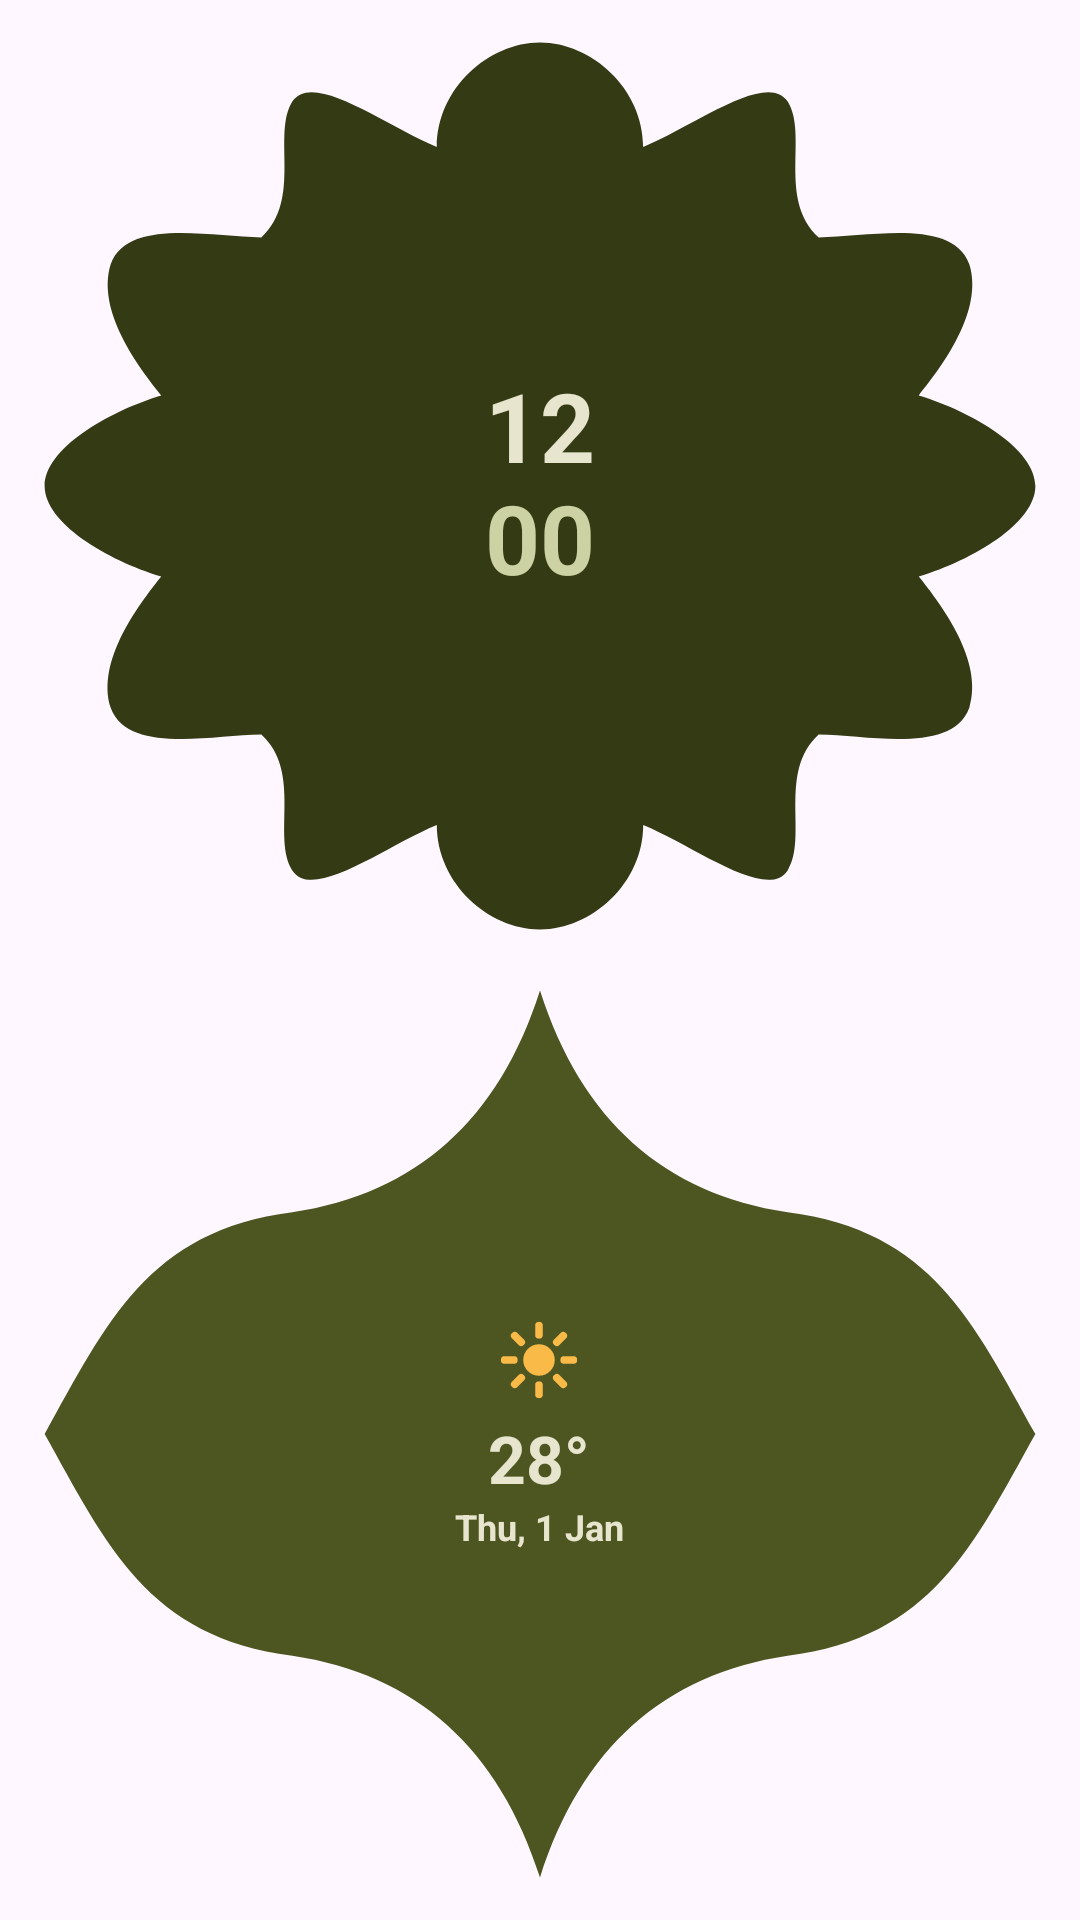

Android layout source for this screen:
<!-- AndroidManifest.xml: application theme Theme.MaterialThemes -->
<!-- res/layout/widget_scallop_2x3.xml -->
<?xml version="1.0" encoding="utf-8"?>
<LinearLayout xmlns:android="http://schemas.android.com/apk/res/android"
    android:id="@+id/widget_scallop_root"
    android:layout_width="match_parent"
    android:layout_height="match_parent"
    android:orientation="vertical"
    android:padding="8dp">

    
    <FrameLayout
        android:layout_width="match_parent"
        android:layout_height="0dp"
        android:layout_weight="1"
        android:background="@drawable/shape_scallop_12"
        android:padding="12dp">

        <LinearLayout
            android:layout_width="wrap_content"
            android:layout_height="wrap_content"
            android:layout_gravity="center"
            android:gravity="center"
            android:orientation="vertical">

            <TextClock
                android:id="@+id/clock_hour"
                android:layout_width="wrap_content"
                android:layout_height="wrap_content"
                android:format12Hour="hh"
                android:format24Hour="HH"
                android:includeFontPadding="false"
                android:textColor="@color/widget_text_primary"
                android:textSize="32sp"
                android:textStyle="bold" />

            <TextClock
                android:id="@+id/clock_minute"
                android:layout_width="wrap_content"
                android:layout_height="wrap_content"
                android:format12Hour="mm"
                android:format24Hour="mm"
                android:includeFontPadding="false"
                android:textColor="@color/widget_text_accent"
                android:textSize="32sp"
                android:textStyle="bold" />
        </LinearLayout>
    </FrameLayout>

    
    <FrameLayout
        android:layout_width="match_parent"
        android:layout_height="0dp"
        android:layout_weight="1"
        android:layout_marginTop="8dp"
        android:background="@drawable/shape_starburst_8"
        android:padding="12dp">

        <LinearLayout
            android:layout_width="wrap_content"
            android:layout_height="wrap_content"
            android:layout_gravity="center"
            android:gravity="center_horizontal"
            android:orientation="vertical">

            <ImageView
                android:id="@+id/img_weather"
                android:layout_width="28dp"
                android:layout_height="28dp"
                android:contentDescription="@string/sample_weather_condition"
                android:src="@drawable/ic_weather_sunny" />

            <TextView
                android:id="@+id/tv_temp"
                android:layout_width="wrap_content"
                android:layout_height="wrap_content"
                android:layout_marginTop="4dp"
                android:text="@string/sample_temp_large"
                android:textColor="@color/widget_text_on_secondary"
                android:textSize="22sp"
                android:textStyle="bold" />

            <TextClock
                android:id="@+id/clock_date"
                android:layout_width="wrap_content"
                android:layout_height="wrap_content"
                android:layout_marginTop="2dp"
                android:format12Hour="@string/format_clock_date_short"
                android:format24Hour="@string/format_clock_date_short"
                android:includeFontPadding="false"
                android:textColor="@color/widget_text_on_secondary"
                android:textSize="12sp"
                android:textStyle="bold" />
        </LinearLayout>
    </FrameLayout>
</LinearLayout>
<!-- resources referenced by this layout -->
<resources>
  <color name="widget_text_accent">#CCD2A3</color>
  <color name="widget_text_on_secondary">#E7E5CE</color>
  <color name="widget_text_primary">#E7E5CE</color>
  <!-- drawable ic_weather_sunny (drawable) -->
  <vector xmlns:android="http://schemas.android.com/apk/res/android"
      android:width="24dp"
      android:height="24dp"
      android:viewportWidth="24"
      android:viewportHeight="24">
      
      <path
          android:fillColor="@color/widget_accent_sun"
          android:pathData="M12,12m-4.5,0a4.5,4.5 0 1,1 9,0a4.5,4.5 0 1,1 -9,0" />
      
      <path
          android:strokeColor="@color/widget_accent_sun"
          android:strokeWidth="2.2"
          android:strokeLineCap="round"
          android:pathData="M12,2.2 L12,4.8 M12,19.2 L12,21.8 M2.2,12 L4.8,12 M19.2,12 L21.8,12 M5.07,5.07 L6.91,6.91 M17.09,17.09 L18.93,18.93 M5.07,18.93 L6.91,17.09 M17.09,6.91 L18.93,5.07" />
  </vector>
  <!-- drawable shape_scallop_12 (drawable) -->
  <vector xmlns:android="http://schemas.android.com/apk/res/android"
      android:width="120dp"
      android:height="120dp"
      android:viewportWidth="100"
      android:viewportHeight="100">
      <path
          android:fillColor="@color/widget_bg_primary"
          android:pathData="M 50,2 C 55,2 60,7 60,13.3 C 65,11 72,5 74,8.4 C 76,12 73,19 77,23.1 C 82,23 90,21 91.6,26 C 93,31 89,37 86.7,40.2 C 92,42 98,46 98,50 C 98,54 92,58 86.7,59.8 C 89,63 93,69 91.6,74 C 90,79 82,77 77,76.9 C 73,81 76,88 74,91.6 C 72,95 65,89 60,86.7 C 60,93 55,98 50,98 C 45,98 40,93 40,86.7 C 35,89 28,95 26,91.6 C 24,88 27,81 23,76.9 C 18,77 10,79 8.4,74 C 7,69 11,63 13.3,59.8 C 8,58 2,54 2,50 C 2,46 8,42 13.3,40.2 C 11,37 7,31 8.4,26 C 10,21 18,23 23,23.1 C 27,19 24,12 26,8.4 C 28,5 35,11 40,13.3 C 40,7 45,2 50,2 Z" />
  </vector>
  <!-- drawable shape_starburst_8 (drawable) -->
  <vector xmlns:android="http://schemas.android.com/apk/res/android"
      android:width="120dp"
      android:height="120dp"
      android:viewportWidth="100"
      android:viewportHeight="100">
      <path
          android:fillColor="@color/widget_bg_secondary"
          android:pathData="M 50,2 C 54,16 62,24 74,26 C 88,28 92,38 98,50 C 92,62 88,72 74,74 C 62,76 54,84 50,98 C 46,84 38,76 26,74 C 12,72 8,62 2,50 C 8,38 12,28 26,26 C 38,24 46,16 50,2 Z" />
  </vector>
  <string name="format_clock_date_short">EEE, d MMM</string>
  <string name="sample_temp_large">28°</string>
  <string name="sample_weather_condition">Partly Cloudy</string>
  <style name="Theme.MaterialThemes" parent="Base.Theme.MaterialThemes" />
  <color name="widget_accent_sun">#F9BA48</color>
  <color name="widget_bg_primary">#343B14</color>
  <color name="widget_bg_secondary">#4D5620</color>
  <color name="md_theme_light_primary">#006874</color>
  <color name="md_theme_light_onPrimary">#FFFFFF</color>
  <color name="md_theme_light_primaryContainer">#A2EFFB</color>
  <color name="md_theme_light_onPrimaryContainer">#001F24</color>
  <color name="md_theme_light_secondary">#4A6267</color>
  <color name="md_theme_light_onSecondary">#FFFFFF</color>
  <color name="md_theme_light_secondaryContainer">#CDE7EC</color>
  <color name="md_theme_light_onSecondaryContainer">#051F23</color>
  <color name="md_theme_light_surface">#F8F9FA</color>
  <color name="md_theme_light_onSurface">#191C1D</color>
  <color name="md_theme_light_surfaceVariant">#DBE4E6</color>
  <color name="md_theme_light_onSurfaceVariant">#3F484A</color>
  <color name="md_theme_light_outline">#CBD5E1</color>
</resources>
